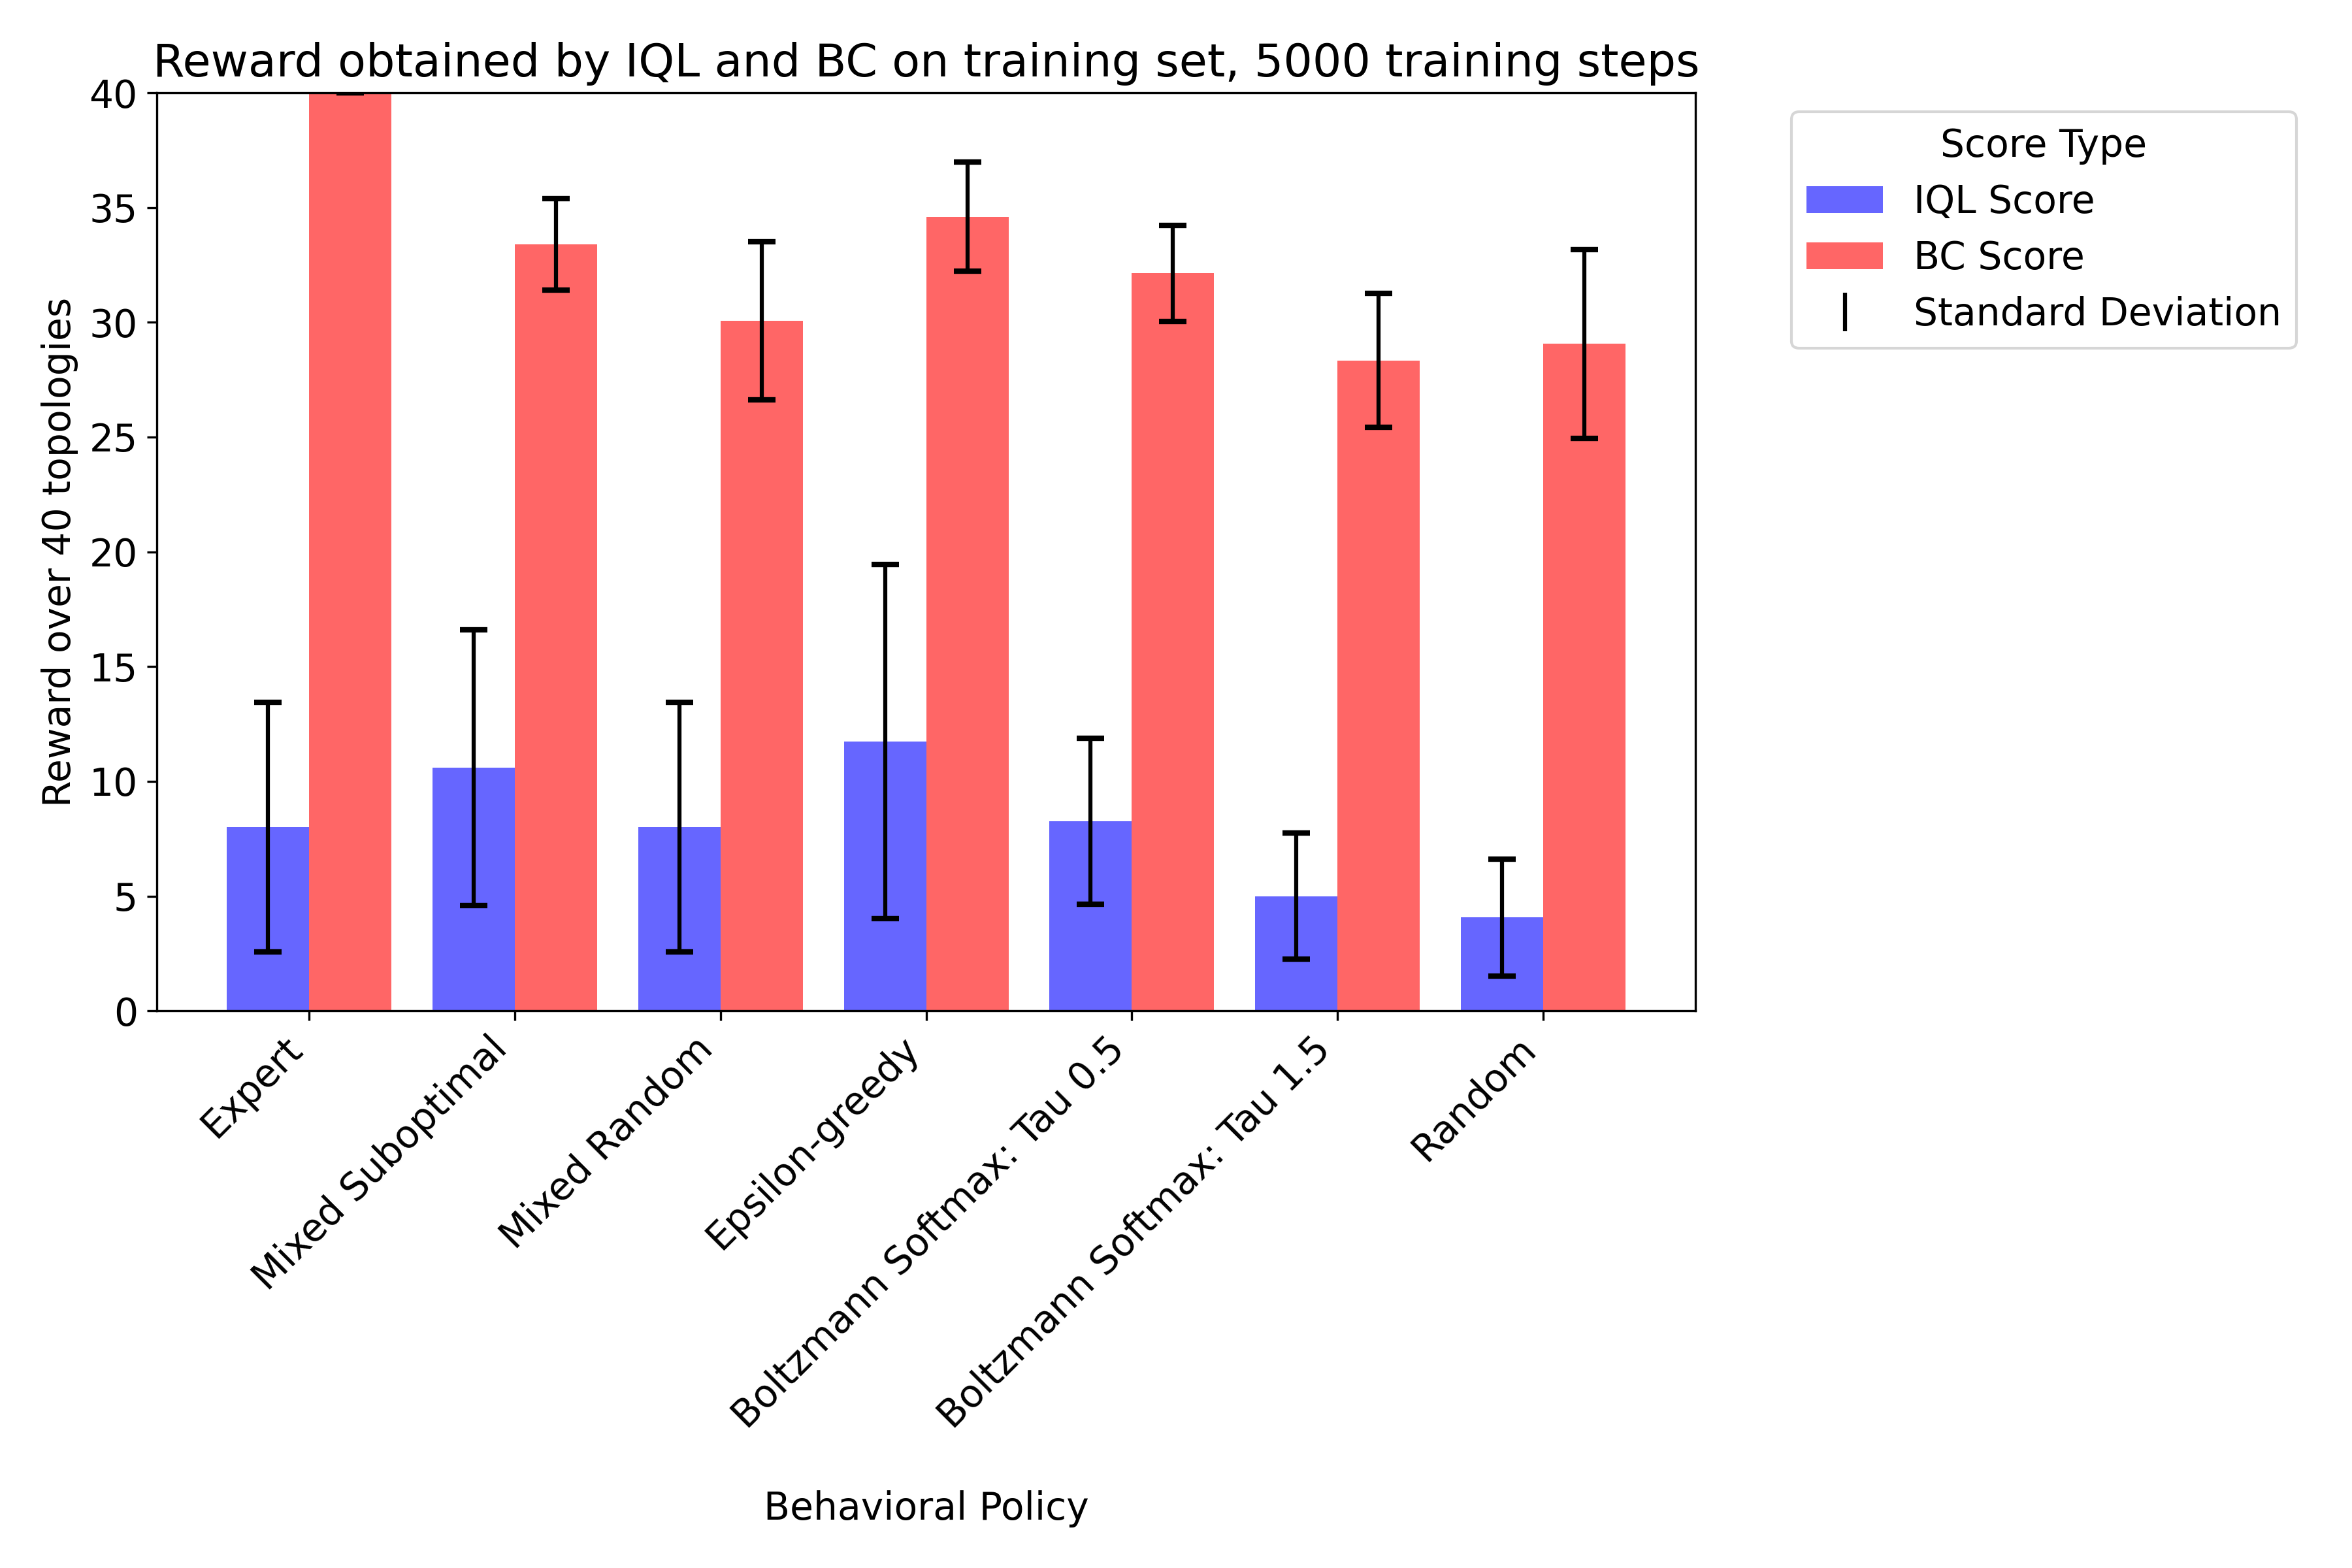

The table this chart was drawn from, first rows:
IQL Score, BC Score, Behavioral Policy, Training Set Size, Training Steps, Seed
15.0, 40.0, Expert, 372, 5000, 0
19.0, 30.0, Mixed Suboptimal, 5295, 5000, 0
18.0, 29.0, Mixed Random, 3280, 5000, 0
21.0, 36.0, Epsilon-greedy, 6607, 5000, 0
16.0, 34.0, Boltzmann Softmax: Tau 0.5, 17730, 5000, 0
6.0, 26.0, Boltzmann Softmax: Tau 1.5, 28619, 5000, 0
5.0, 22.0, Random, 32323, 5000, 0
9.0, 32.0, Mixed Suboptimal, 37605, 5000, 0
5.0, 29.0, Mixed Random, 35766, 5000, 0
18.0, 34.0, Epsilon-greedy, 38906, 5000, 0
12.0, 36.0, Boltzmann Softmax: Tau 0.5, 49702, 5000, 0
2.0, 30.0, Boltzmann Softmax: Tau 1.5, 60737, 5000, 0
5.0, 26.0, Random, 64480, 5000, 0
8.0, 35.0, Mixed Suboptimal, 69612, 5000, 0
9.0, 32.0, Mixed Random, 67689, 5000, 0
4.0, 35.0, Epsilon-greedy, 70873, 5000, 0
4.0, 34.0, Boltzmann Softmax: Tau 0.5, 81661, 5000, 0
7.0, 26.0, Boltzmann Softmax: Tau 1.5, 92730, 5000, 0
8.0, 32.0, Random, 96473, 5000, 0
10.0, 40.0, Expert, 372, 5000, 4219
20.0, 33.0, Mixed Suboptimal, 5295, 5000, 4219
13.0, 24.0, Mixed Random, 3280, 5000, 4219
21.0, 36.0, Epsilon-greedy, 6607, 5000, 4219
4.0, 28.0, Boltzmann Softmax: Tau 0.5, 17730, 5000, 4219
2.0, 26.0, Boltzmann Softmax: Tau 1.5, 28619, 5000, 4219
7.0, 28.0, Random, 32323, 5000, 4219
9.0, 35.0, Mixed Suboptimal, 37605, 5000, 4219
4.0, 33.0, Mixed Random, 35766, 5000, 4219
10.0, 35.0, Epsilon-greedy, 38906, 5000, 4219
6.0, 33.0, Boltzmann Softmax: Tau 0.5, 49702, 5000, 4219
9.0, 31.0, Boltzmann Softmax: Tau 1.5, 60737, 5000, 4219
1.0, 33.0, Random, 64480, 5000, 4219
6.0, 33.0, Mixed Suboptimal, 69612, 5000, 4219
2.0, 36.0, Mixed Random, 67689, 5000, 4219
5.0, 35.0, Epsilon-greedy, 70873, 5000, 4219
7.0, 33.0, Boltzmann Softmax: Tau 0.5, 81661, 5000, 4219
3.0, 26.0, Boltzmann Softmax: Tau 1.5, 92730, 5000, 4219
1.0, 25.0, Random, 96473, 5000, 4219
10.0, 40.0, Expert, 372, 5000, 17333
19.0, 34.0, Mixed Suboptimal, 5295, 5000, 17333
15.0, 26.0, Mixed Random, 3280, 5000, 17333
26.0, 35.0, Epsilon-greedy, 6607, 5000, 17333
10.0, 30.0, Boltzmann Softmax: Tau 0.5, 17730, 5000, 17333
8.0, 24.0, Boltzmann Softmax: Tau 1.5, 28619, 5000, 17333
5.0, 25.0, Random, 32323, 5000, 17333
7.0, 33.0, Mixed Suboptimal, 37605, 5000, 17333
6.0, 32.0, Mixed Random, 35766, 5000, 17333
9.0, 32.0, Epsilon-greedy, 38906, 5000, 17333
6.0, 33.0, Boltzmann Softmax: Tau 0.5, 49702, 5000, 17333
10.0, 33.0, Boltzmann Softmax: Tau 1.5, 60737, 5000, 17333
5.0, 32.0, Random, 64480, 5000, 17333
10.0, 33.0, Mixed Suboptimal, 69612, 5000, 17333
2.0, 31.0, Mixed Random, 67689, 5000, 17333
4.0, 36.0, Epsilon-greedy, 70873, 5000, 17333
8.0, 30.0, Boltzmann Softmax: Tau 0.5, 81661, 5000, 17333
4.0, 32.0, Boltzmann Softmax: Tau 1.5, 92730, 5000, 17333
2.0, 36.0, Random, 96473, 5000, 17333
3.0, 40.0, Expert, 372, 5000, 39779
12.0, 36.0, Mixed Suboptimal, 5295, 5000, 39779
14.0, 29.0, Mixed Random, 3280, 5000, 39779
... 35 more rows
